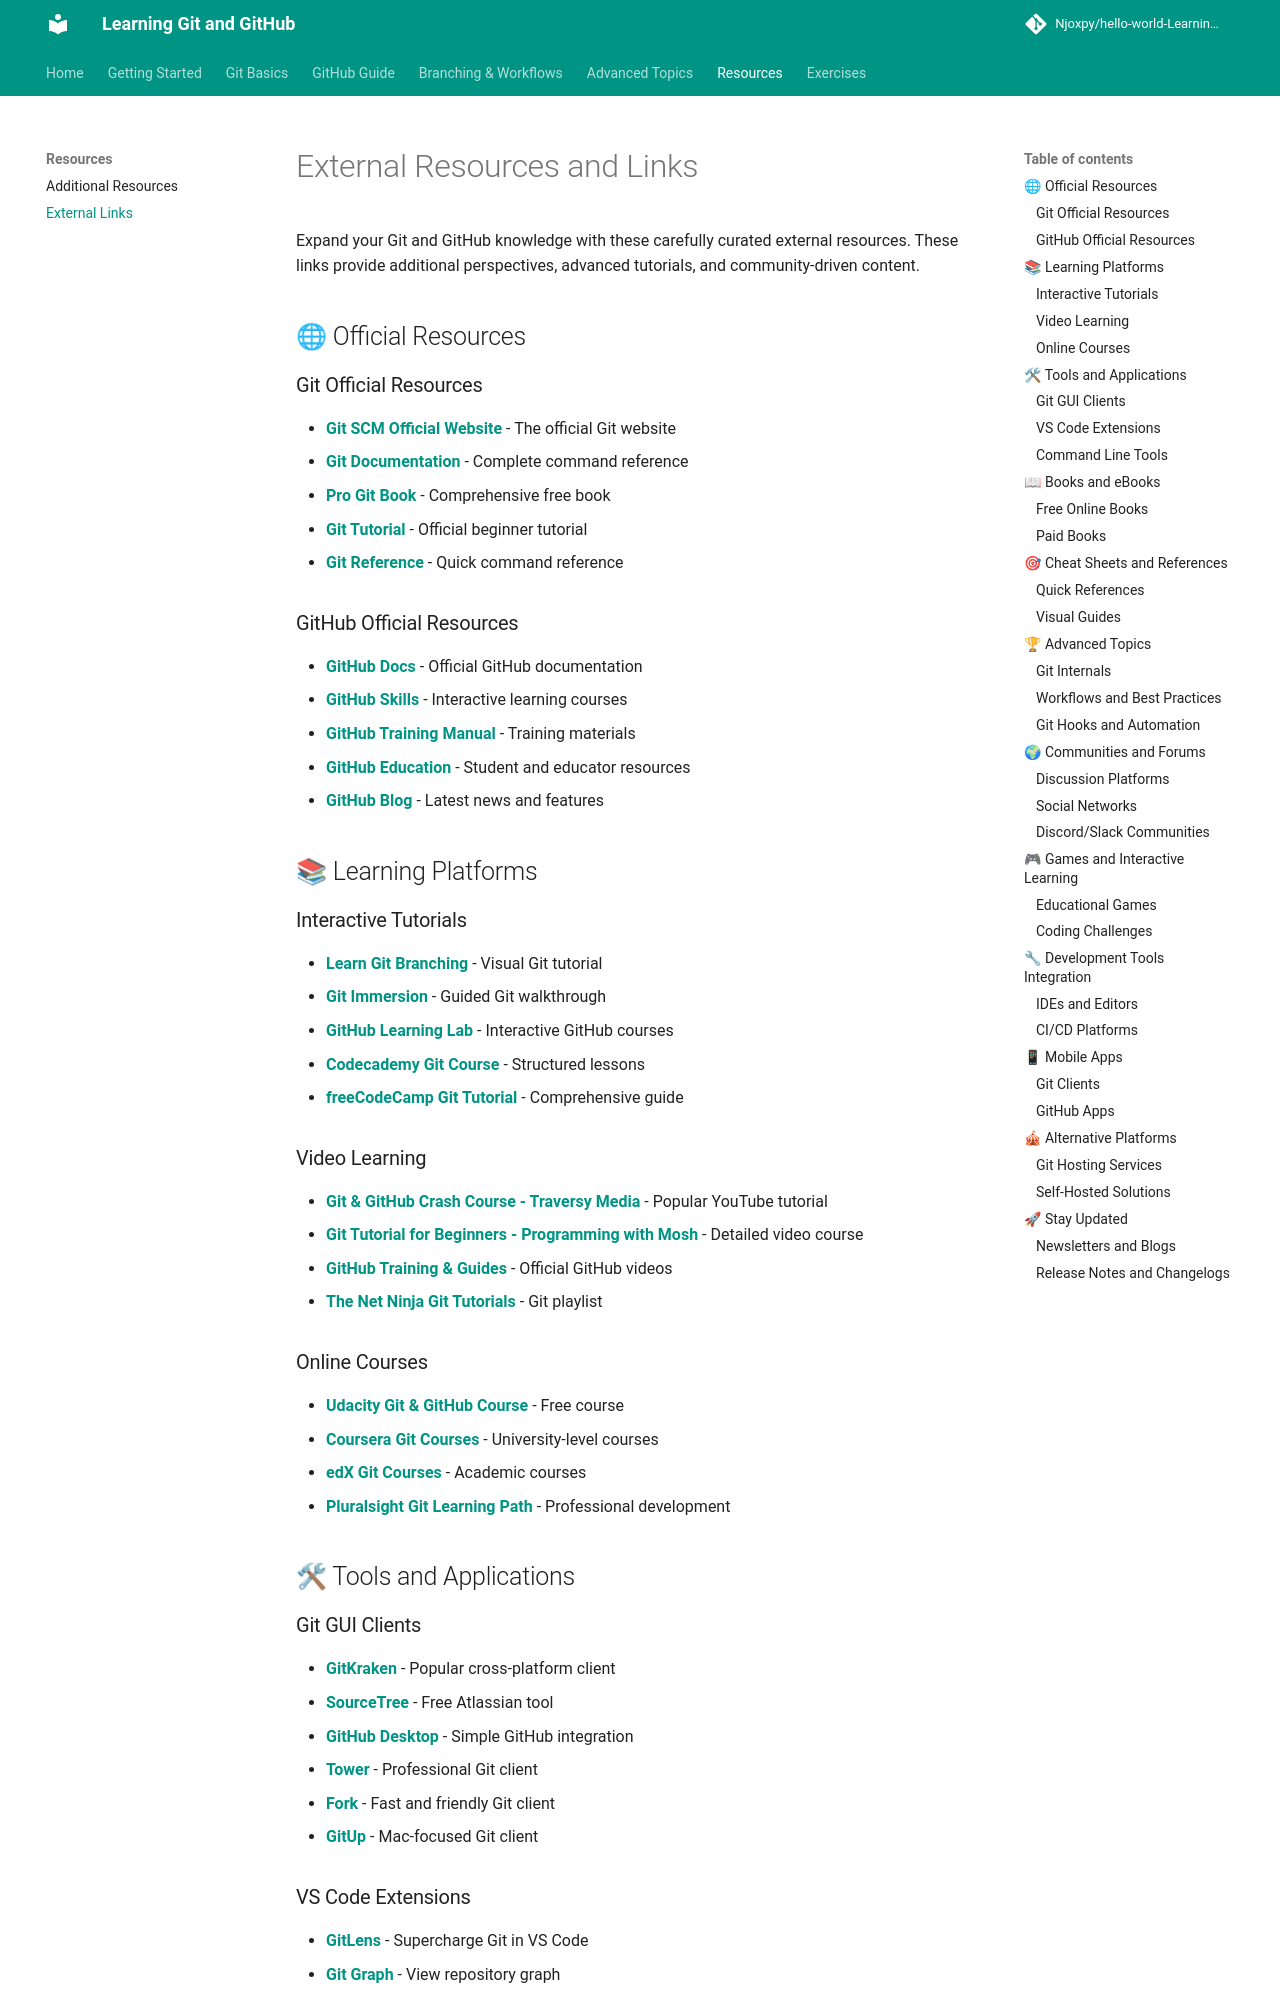

repository: Njoxpy/hello-world-Learning-Git-and-Github · page: resources/external/index.html · generator: mkdocs

# External Resources and Links

Expand your Git and GitHub knowledge with these carefully curated external resources. These links provide additional perspectives, advanced tutorials, and community-driven content.

## 🌐 Official Resources

### Git Official Resources
- **[Git SCM Official Website](https://git-scm.com/)** - The official Git website
- **[Git Documentation](https://git-scm.com/docs)** - Complete command reference
- **[Pro Git Book](https://git-scm.com/book)** - Comprehensive free book
- **[Git Tutorial](https://git-scm.com/docs/gittutorial)** - Official beginner tutorial
- **[Git Reference](https://git-scm.com/docs)** - Quick command reference

### GitHub Official Resources
- **[GitHub Docs](https://docs.github.com/)** - Official GitHub documentation
- **[GitHub Skills](https://skills.github.com/)** - Interactive learning courses
- **[GitHub Training Manual](https://githubtraining.github.io/training-manual/)** - Training materials
- **[GitHub Education](https://education.github.com/)** - Student and educator resources
- **[GitHub Blog](https://github.blog/)** - Latest news and features

## 📚 Learning Platforms

### Interactive Tutorials
- **[Learn Git Branching](https://learngitbranching.js.org/)** - Visual Git tutorial
- **[Git Immersion](http://gitimmersion.com/)** - Guided Git walkthrough
- **[GitHub Learning Lab](https://lab.github.com/)** - Interactive GitHub courses
- **[Codecademy Git Course](https://www.codecademy.com/learn/learn-git)** - Structured lessons
- **[freeCodeCamp Git Tutorial](https://www.freecodecamp.org/news/git-and-github-for-beginners/)** - Comprehensive guide

### Video Learning
- **[Git & GitHub Crash Course - Traversy Media](https://www.youtube.com/watch?v=SWYqp7iY_Tc)** - Popular YouTube tutorial
- **[Git Tutorial for Beginners - Programming with Mosh](https://www.youtube.com/watch?v=8JJ101D3knE)** - Detailed video course
- **[GitHub Training & Guides](https://www.youtube.com/githubguides)** - Official GitHub videos
- **[The Net Ninja Git Tutorials](https://www.youtube.com/playlist?list=PL4cUxeGkcC9goXbgTDQ0n_4TBzOO0ocPR)** - Git playlist

### Online Courses
- **[Udacity Git & GitHub Course](https://www.udacity.com/course/version-control-with-git--ud123)** - Free course
- **[Coursera Git Courses](https://www.coursera.org/courses?query=git)** - University-level courses
- **[edX Git Courses](https://www.edx.org/learn/git)** - Academic courses
- **[Pluralsight Git Learning Path](https://www.pluralsight.com/paths/git)** - Professional development

## 🛠 Tools and Applications

### Git GUI Clients
- **[GitKraken](https://www.gitkraken.com/)** - Popular cross-platform client
- **[SourceTree](https://www.sourcetreeapp.com/)** - Free Atlassian tool
- **[GitHub Desktop](https://desktop.github.com/)** - Simple GitHub integration
- **[Tower](https://www.git-tower.com/)** - Professional Git client
- **[Fork](https://git-fork.com/)** - Fast and friendly Git client
- **[GitUp](https://gitup.co/)** - Mac-focused Git client
